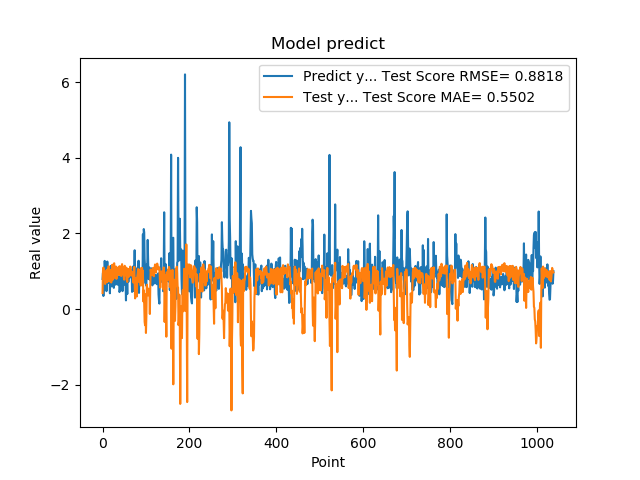

Data behind this chart, as committed beside it:
7.976629734039306641e-01, 4.256924593722026806e-01
9.608020186424257592e-01, 1.008920024501996693e+00
3.470349907875061035e-01, 1.099237263278666443e+00
9.546210169792177513e-01, 1.011450544137419527e+00
5.251880288124084473e-01, 9.299743419643131670e-01
1.275226235389709695e+00, 8.654179735461227096e-01
8.723750114440917969e-01, 6.660530955057302194e-01
7.321749925613403320e-01, 8.871545700041384430e-01
7.640249729156494141e-01, 9.257471898972002844e-01
4.752210080623626154e-01, 1.023492254261533452e+00
7.414129972457885742e-01, 7.143823222888583402e-01
1.258002042770385520e+00, 1.043544897426696094e+00
7.274609804153442383e-01, 7.334845904880934464e-01
7.892770171165466309e-01, 8.898241271506983630e-01
6.914690136909484863e-01, 1.134707124423435687e+00
7.093830108642578125e-01, 9.511989573698981237e-01
1.014547944068908691e+00, 7.345942982813324917e-01
4.182830154895783026e-01, 1.016166960471672320e+00
1.002280950546264648e+00, 1.033765771147820312e+00
1.143296003341674805e+00, 1.000595511126851411e+00
6.746559739112854004e-01, 7.039460708895782792e-01
6.009536385536193848e-01, 8.290411873720413549e-01
6.538079977035522461e-01, 1.170134684893895161e+00
7.814120054244995117e-01, 8.484479386031785753e-01
8.469259738922119141e-01, 7.806755333558070831e-01
6.482390165328979492e-01, 1.118735106649522359e+00
5.623700022697448730e-01, 1.205220787062155852e+00
1.099647998809814453e+00, 1.211730488644559456e+00
9.541710019111632191e-01, 8.873229114808273144e-01
6.694499850273132324e-01, 8.194262664306538602e-01
6.464660167694091797e-01, 1.107433529770148528e+00
8.223180174827575684e-01, 1.126275638954414182e+00
8.300920128822326660e-01, 7.995292214830049815e-01
1.067314028739929199e+00, 9.548810872654165394e-01
6.827279925346374512e-01, 9.988495752342673173e-01
6.464239954948425293e-01, 1.092510277338172298e+00
6.881093978881835938e-01, 1.101410900398763770e+00
6.500350236892700195e-01, 1.004842419947516330e+00
8.693690299987792969e-01, 9.013233224224417306e-01
4.518609941005706787e-01, 1.134648507580827026e+00
4.952389895915984552e-01, 1.123522761494432309e+00
6.850870251655578613e-01, 1.124370798782237557e+00
8.653740286827087402e-01, 1.009305198514098612e+00
7.400469779968261719e-01, 8.757700625797950611e-01
8.204330205917358398e-01, 1.111643401455144398e+00
1.108605027198791504e+00, 1.189421265414382534e+00
4.751499891281127930e-01, 9.409566991302444894e-01
9.457899928092955433e-01, 9.847717847460504270e-01
7.877500057220458984e-01, 1.008150256877791362e+00
9.367713332176208496e-01, 8.378367086750191373e-01
6.470239758491516113e-01, 7.793889769965679504e-01
1.029777050018310325e+00, 1.145901392078549463e+00
9.328820109367371716e-01, 8.951271820869195484e-01
7.528370022773742676e-01, 9.029422189158807788e-01
2.307340055704117099e-01, 9.847209737279678521e-01
8.772729635238647461e-01, 1.096124785165056181e+00
7.876309752464294434e-01, 7.635432734442515468e-01
3.992269933223724365e-01, 7.189029250455793996e-01
9.923512339591979980e-01, 9.905394393118549523e-01
7.200859785079956055e-01, 1.045319473792204912e+00
7.269890308380126953e-01, 8.495530615420099352e-01
... 979 more rows
